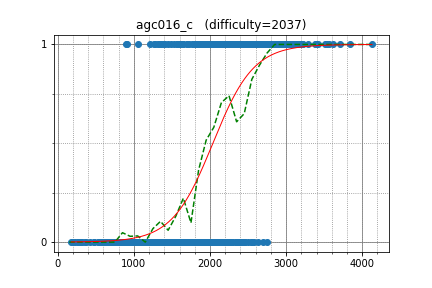

Values plotted in this chart, from the file beside it:
tourist, 4129.399326, 1
Petr, 3623, 1
KujouKaren, 3010, 1
LHiC, 3515, 1
kunyavskiy, 3125, 1
semiexp, 3533, 1
w4yneb0t, 3838, 1
yosupo, 3285, 1
Laakeri, 2689, 1
Golovanov399, 3009, 1
Swistakk, 3073, 1
molamola, 2983, 1
endagorion, 3559, 1
yutaka1999, 3425, 1
tozangezan, 3053, 1
Wuvin, 2188, 1
uwi, 3098, 1
Deemo, 2958, 1
ikatanic, 2786, 1
kawatea, 2883, 1
USA, 2721, 1
liympanda, 2856, 1
Zero_sharp, 3066, 1
krijgertje, 2927, 1
desert97, 2964, 1
snuke, 3227, 1
kmjp, 2741, 1
ainta, 3186, 1
dreamoon, 3084, 1
dotorya, 3200, 1
rqgao2014, 2538, 1
MrDindows, 2719, 1
latte0119, 2695, 0
pashka, 3137, 1
Um_nik, 3704, 1
matthew99, 3022, 1
hogloid, 3066, 1
Rafbill, 2507, 1
Reyna, 2981, 1
Ivlleiooq, 2742, 1
geniucos, 2906, 1
olphe, 1897, 1
spencer, 2179, 1
BigBag, 2096, 1
Kaban5, 2783, 1
voover, 3055, 1
baz93, 3051, 1
Timur_Sitdikov, 2628, 1
khadaev, 3058, 1
zscoder, 2684, 1
miaom, 2751, 1
IH19980412, 2757, 1
maryanna2016, 3000, 1
lewin, 2912, 1
kobae964, 2663, 1
riadwaw, 3093, 1
catupper, 2615, 1
sky58, 3157, 1
kajebiii, 2778, 1
yokozuna57, 3010, 1
ccz181078, 2874, 1
... 702 more rows
